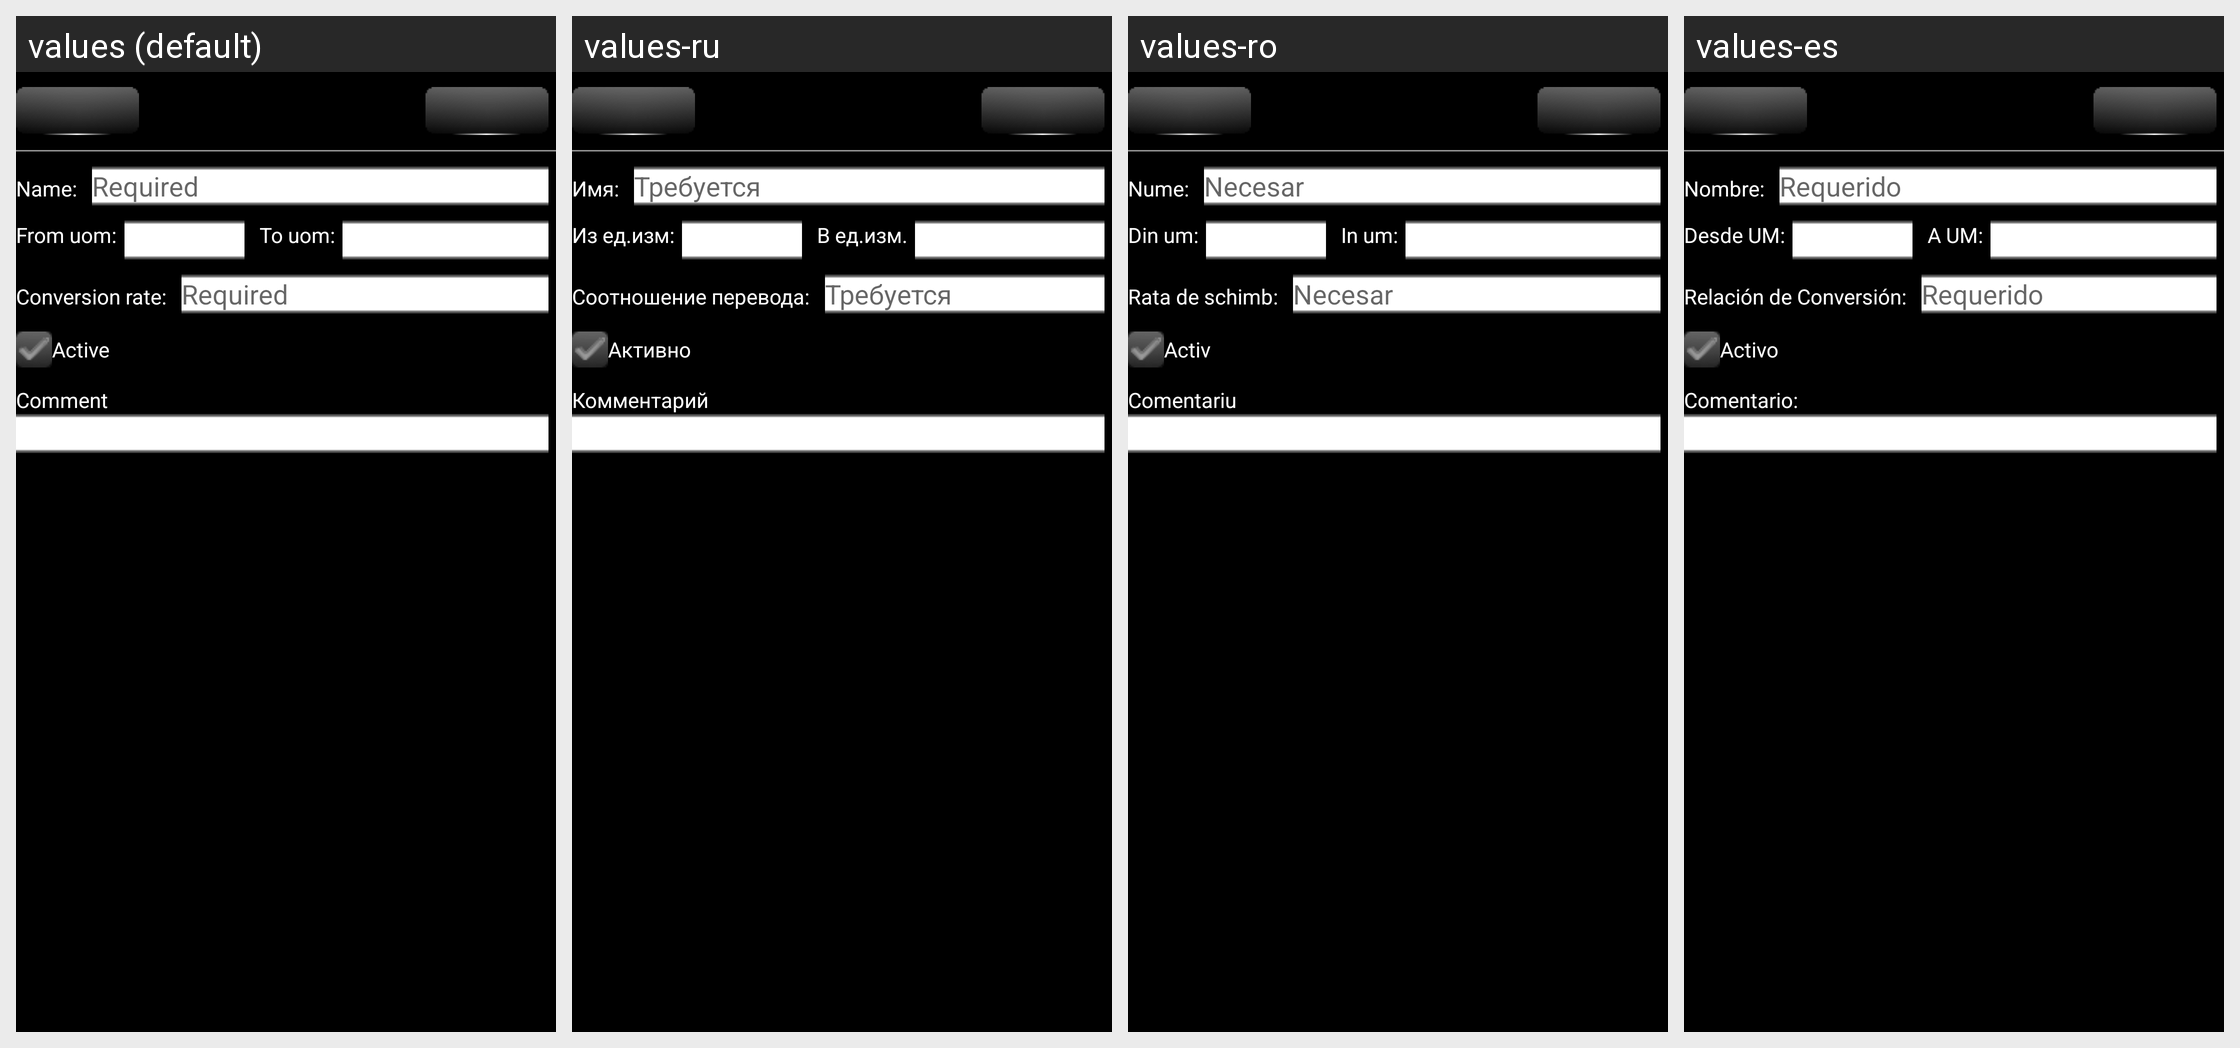

Locale-by-locale string values for the Android screen shown in this grid:
Android screen res/layout/uomconversion_edit_activity.xml rendered under 4 locales, left to right: values (default), values-ru, values-ro, values-es. Device: Nexus 5 (rendered at 1080×1920; each locale shown at half size, 540×960, under a caption strip naming it); theme AppTheme.
Other locales in the repository, not shown: values-de, values-hu, values-zh-rCN, values-zh-rTW.
Strings drawn on this screen, with the default value and each locale's value (text and hints the layout hard-codes, and strings that could not be matched under every locale, appear in the picture but are not listed):

GEN_NameLabel
  values: Name:
  values-ru: Имя:
  values-ro: Nume:
  values-es: Nombre:

GEN_Required
  values: Required
  values-ru: Требуется
  values-ro: Necesar
  values-es: Requerido

UOMConversionEditActivity_UOMFromLabel
  values: From uom:
  values-ru: Из ед.изм:
  values-ro: Din um:
  values-es: Desde UM:

UOMConversionEditActivity_UOMToLabel
  values: To uom:
  values-ru: В ед.изм.
  values-ro: In um:
  values-es: A UM:

UOMConversionEditActivity_ConvertionRateLabel
  values: Conversion rate:
  values-ru: Соотношение перевода:
  values-ro: Rata de schimb:
  values-es: Relación de Conversión:

GEN_IsActiveLabel
  values: Active
  values-ru: Активно
  values-ro: Activ
  values-es: Activo

GEN_UserCommentLabel
  values: Comment
  values-ru: Комментарий
  values-ro: Comentariu
  values-es: Comentario:
